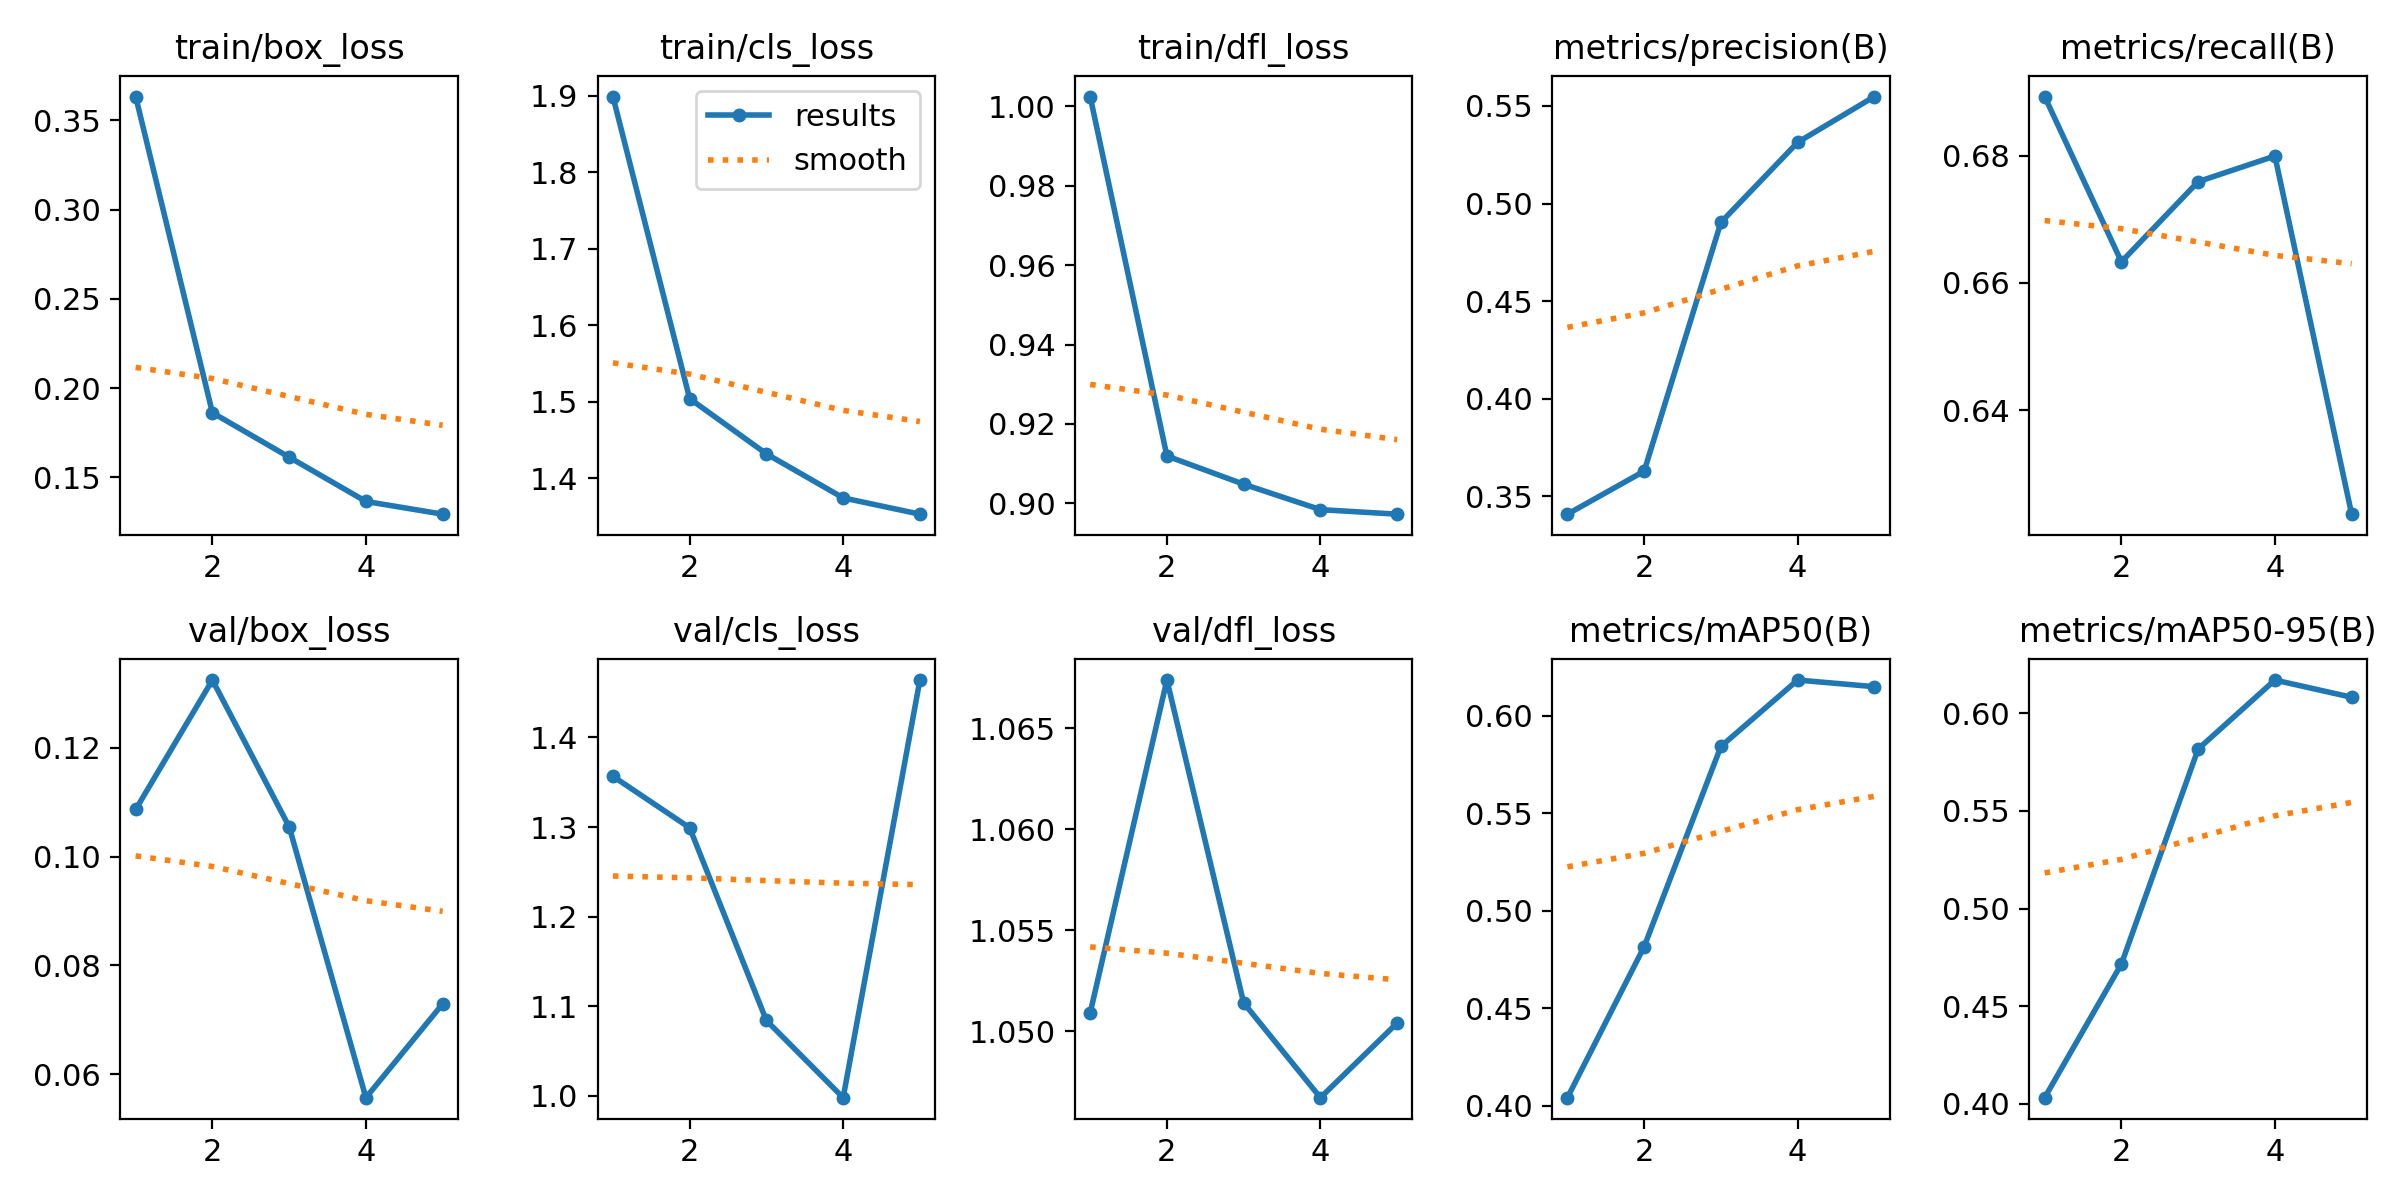

Values plotted in this chart, from the file beside it:
epoch, train/box_loss, train/cls_loss, train/dfl_loss, metrics/precision(B), metrics/recall(B), metrics/mAP50(B), metrics/mAP50-95(B), val/box_loss, val/cls_loss, val/dfl_loss, lr/pg0, lr/pg1, lr/pg2
1, 0.3633, 1.899, 1.002, 0.3409, 0.6893, 0.4042, 0.403, 0.1086, 1.357, 1.051, 0.0002775, 0.0002775, 0.0002775
2, 0.1862, 1.504, 0.9119, 0.3629, 0.6633, 0.4816, 0.4716, 0.1324, 1.299, 1.067, 0.0004452, 0.0004452, 0.0004452
3, 0.1613, 1.432, 0.9048, 0.4904, 0.6759, 0.5842, 0.5818, 0.1055, 1.084, 1.051, 0.000503, 0.000503, 0.000503
4, 0.1365, 1.374, 0.8984, 0.5314, 0.6799, 0.6183, 0.6171, 0.05569, 0.998, 1.047, 0.0003382, 0.0003382, 0.0003382
5, 0.1293, 1.353, 0.8973, 0.5548, 0.6236, 0.6149, 0.6083, 0.07292, 1.464, 1.05, 0.0003382, 0.0003382, 0.0003382
